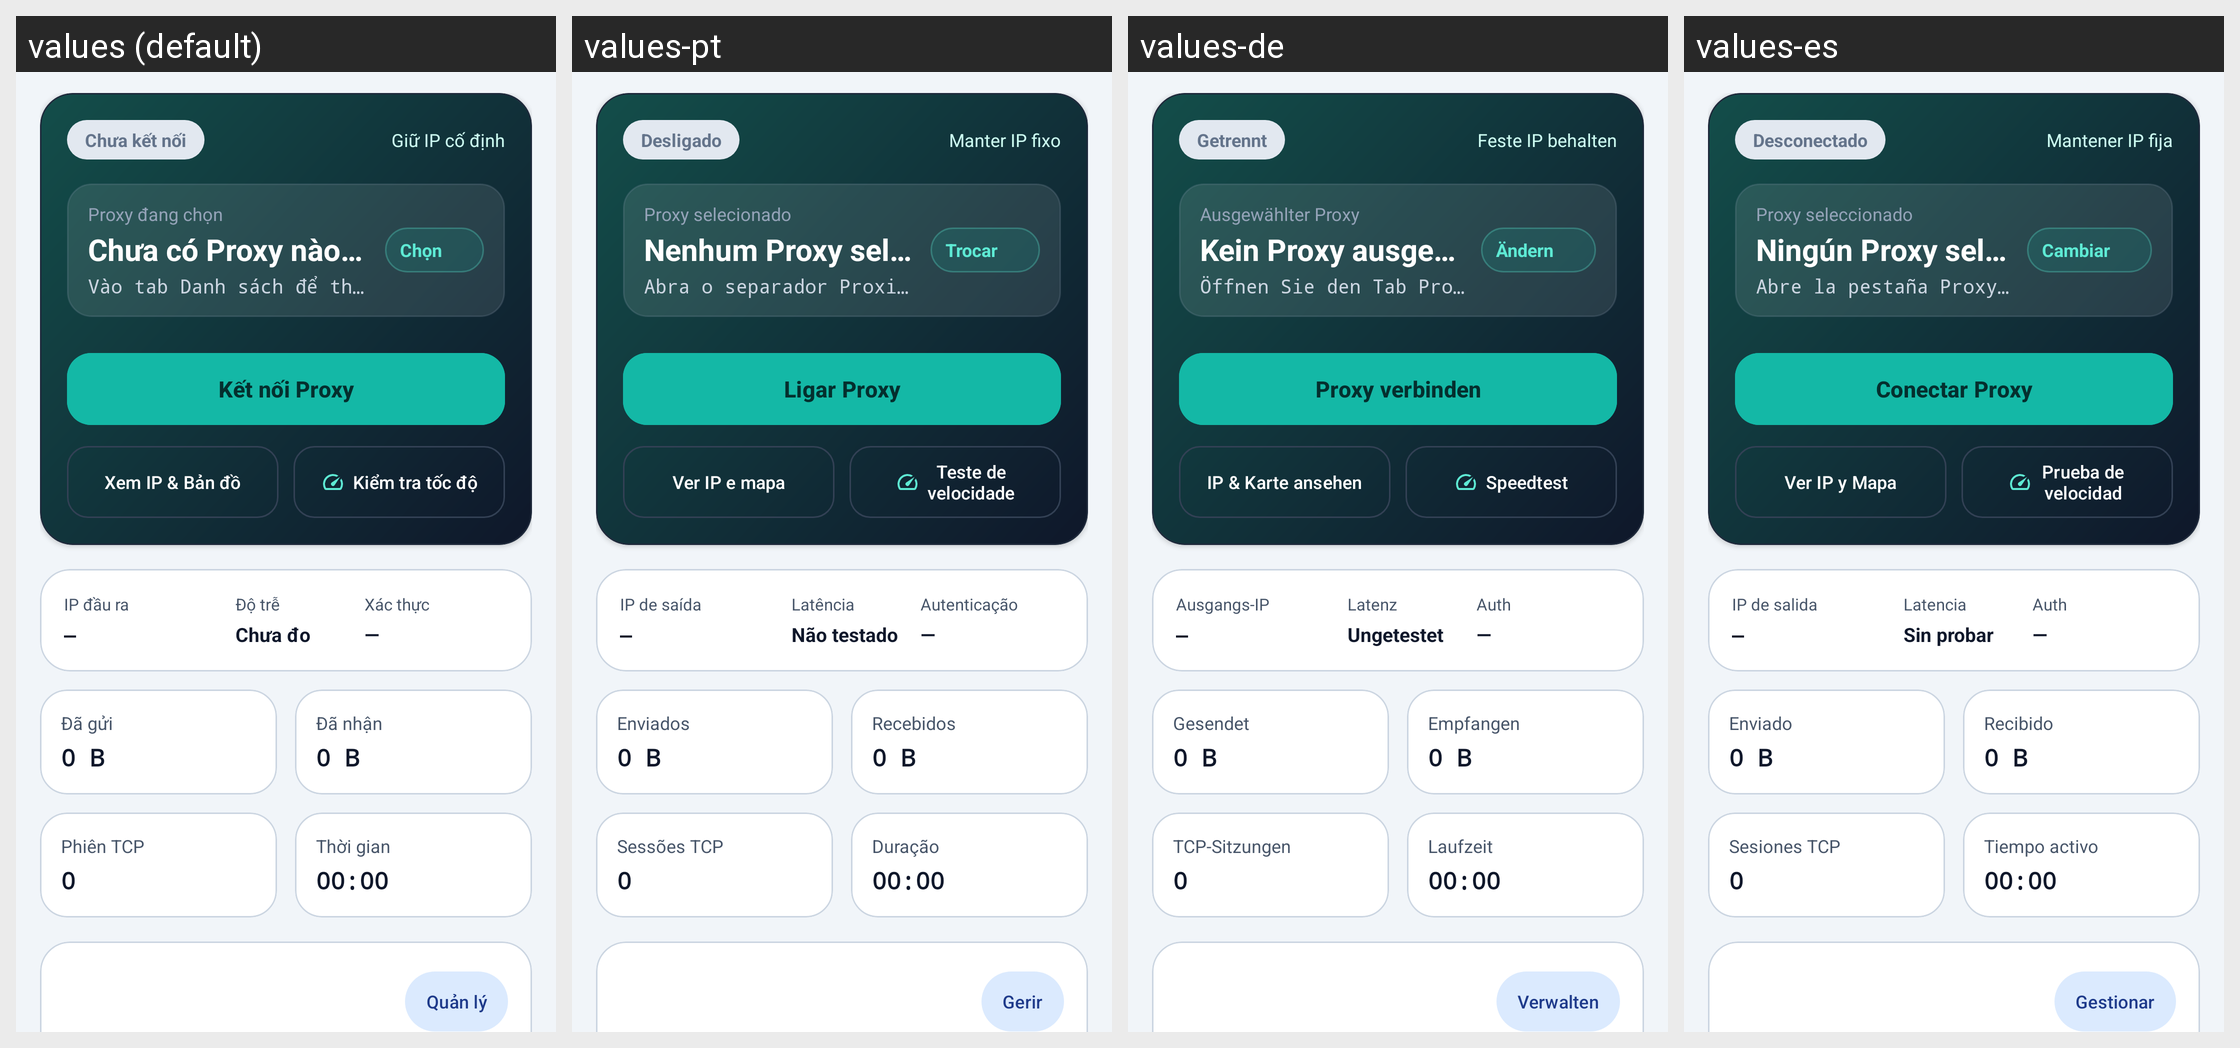

Strings drawn on this Android screen and how each of the app's shown locales translates them:
Android screen res/layout/fragment_connect.xml rendered under 4 locales, left to right: values (default), values-pt, values-de, values-es. Device: Nexus 5 (rendered at 1080×1920; each locale shown at half size, 540×960, under a caption strip naming it); theme Theme.ProxyFlow.
Other locales in the repository, not shown: values-ar, values-en, values-hi, values-in, values-it, values-ja, values-ko, values-vi.
Strings drawn on this screen, with the default value and each locale's value (text and hints the layout hard-codes, and strings that could not be matched under every locale, appear in the picture but are not listed):

status_disconnected
  values: Chưa kết nối
  values-pt: Desligado
  values-de: Getrennt
  values-es: Desconectado

label_manual_fixed_ip
  values: Giữ IP cố định
  values-pt: Manter IP fixo
  values-de: Feste IP behalten
  values-es: Mantener IP fija

label_active_proxy
  values: Proxy đang chọn
  values-pt: Proxy selecionado
  values-de: Ausgewählter Proxy
  values-es: Proxy seleccionado

label_no_proxy_selected
  values: Chưa có Proxy nào được chọn
  values-pt: Nenhum Proxy selecionado
  values-de: Kein Proxy ausgewählt
  values-es: Ningún Proxy seleccionado

label_select_or_add_hint
  values: Vào tab Danh sách để thêm hoặc chọn Proxy HTTP
  values-pt: Abra o separador Proxies para adicionar ou escolher um Proxy HTTP
  values-de: Öffnen Sie den Tab Proxys, um einen HTTP-Proxy hinzuzufügen oder auszuwählen
  values-es: Abre la pestaña Proxys para añadir o elegir un Proxy HTTP

action_change_proxy_short
  values: Chọn
  values-pt: Trocar
  values-de: Ändern
  values-es: Cambiar

action_connect
  values: Kết nối Proxy
  values-pt: Ligar Proxy
  values-de: Proxy verbinden
  values-es: Conectar Proxy

action_open_ip_map
  values: Xem IP & Bản đồ
  values-pt: Ver IP e mapa
  values-de: IP & Karte ansehen
  values-es: Ver IP y Mapa

action_test_active
  values: Kiểm tra tốc độ
  values-pt: Teste de velocidade
  values-de: Speedtest
  values-es: Prueba de velocidad

label_exit_ip
  values: IP đầu ra
  values-pt: IP de saída
  values-de: Ausgangs-IP
  values-es: IP de salida

label_latency
  values: Độ trễ
  values-pt: Latência
  values-de: Latenz
  values-es: Latencia

latency_untested
  values: Chưa đo
  values-pt: Não testado
  values-de: Ungetestet
  values-es: Sin probar

label_auth_status
  values: Xác thực
  values-pt: Autenticação
  values-de: Auth
  values-es: Auth

label_bytes_sent
  values: Đã gửi
  values-pt: Enviados
  values-de: Gesendet
  values-es: Enviado

label_bytes_received
  values: Đã nhận
  values-pt: Recebidos
  values-de: Empfangen
  values-es: Recibido

label_active_conns
  values: Phiên TCP
  values-pt: Sessões TCP
  values-de: TCP-Sitzungen
  values-es: Sesiones TCP

label_uptime
  values: Thời gian
  values-pt: Duração
  values-de: Laufzeit
  values-es: Tiempo activo

label_go_to_list
  values: Quản lý
  values-pt: Gerir
  values-de: Verwalten
  values-es: Gestionar
